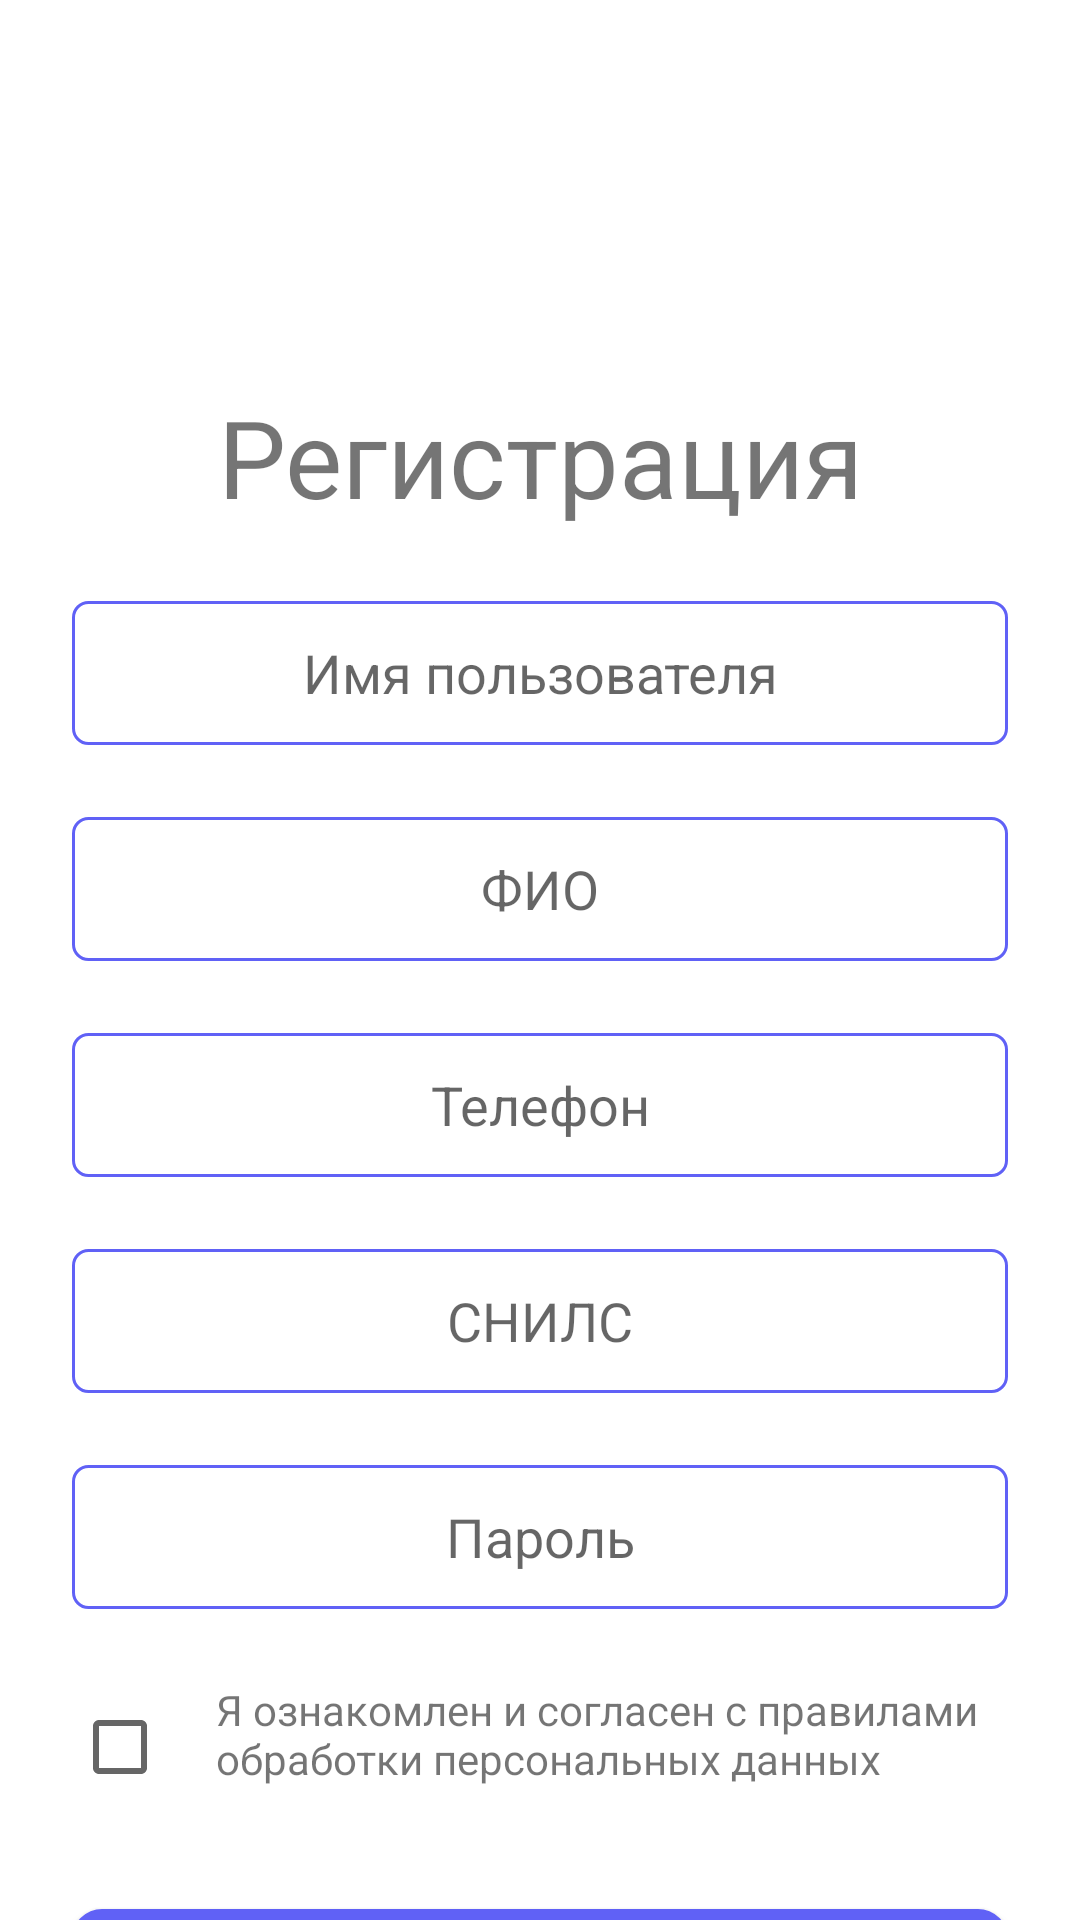

Layout XML and referenced resources for this Android screen:
<!-- AndroidManifest.xml: application theme Theme.CyberGarden -->
<!-- res/layout/authorisation_fragment_layout.xml -->
<?xml version="1.0" encoding="utf-8"?>
<LinearLayout xmlns:android="http://schemas.android.com/apk/res/android"
    android:layout_width="match_parent"
    android:layout_height="match_parent"
    android:orientation="vertical">

    <TextView
        android:layout_width="wrap_content"
        android:layout_height="wrap_content"
        android:layout_gravity="center"
        android:layout_marginTop="128dp"
        android:gravity="center"
        android:text="@string/registration"
        android:textSize="36sp" />

    <EditText
        android:id="@+id/login"
        android:layout_width="match_parent"
        android:layout_height="48dp"
        android:layout_marginStart="24dp"
        android:layout_marginTop="24dp"
        android:layout_marginEnd="24dp"
        android:background="@drawable/edittext_border"
        android:gravity="center"
        android:hint="@string/user_name" />

    <EditText
        android:id="@+id/fio"
        android:layout_width="match_parent"
        android:layout_height="48dp"
        android:layout_marginStart="24dp"
        android:layout_marginTop="24dp"
        android:layout_marginEnd="24dp"
        android:background="@drawable/edittext_border"
        android:gravity="center"
        android:hint="@string/fio" />

    <EditText
        android:id="@+id/mobile_phone"
        android:layout_width="match_parent"
        android:layout_height="48dp"
        android:layout_marginStart="24dp"
        android:layout_marginTop="24dp"
        android:layout_marginEnd="24dp"
        android:background="@drawable/edittext_border"
        android:gravity="center"
        android:hint="@string/mobile_phone" />

    <EditText
        android:id="@+id/snils"
        android:layout_width="match_parent"
        android:layout_height="48dp"
        android:layout_marginStart="24dp"
        android:layout_marginTop="24dp"
        android:layout_marginEnd="24dp"
        android:background="@drawable/edittext_border"
        android:gravity="center"
        android:hint="@string/snils" />

    <EditText
        android:id="@+id/password"
        android:layout_width="match_parent"
        android:layout_height="48dp"
        android:layout_marginStart="24dp"
        android:layout_marginTop="24dp"
        android:layout_marginEnd="24dp"
        android:background="@drawable/edittext_border"
        android:gravity="center"
        android:hint="@string/password" />

    <LinearLayout
        android:layout_width="match_parent"
        android:layout_height="68dp"
        android:orientation="horizontal">

        <CheckBox
            android:id="@+id/checkbox"
            android:layout_width="match_parent"
            android:layout_height="wrap_content"
            android:layout_marginStart="24dp"
            android:layout_marginTop="24dp"
            android:layout_weight="4" />

        <TextView
            android:layout_width="wrap_content"
            android:layout_height="match_parent"
            android:layout_marginTop="24dp"
            android:layout_marginEnd="24dp"
            android:layout_weight="1"
            android:text="@string/authorisation_alert" />

    </LinearLayout>

    <androidx.appcompat.widget.AppCompatButton
        android:id="@+id/action_button"
        android:layout_width="match_parent"
        android:layout_height="58dp"
        android:layout_marginStart="24dp"
        android:layout_marginTop="32dp"
        android:layout_marginEnd="24dp"
        android:background="@drawable/rounded_button"
        android:text="@string/registration_button"
        android:textColor="@color/white" />

</LinearLayout>
<!-- resources referenced by this layout -->
<resources>
  <color name="white">#FFFFFFFF</color>
  <!-- drawable edittext_border (drawable) -->
  <?xml version="1.0" encoding="utf-8"?>
  <selector xmlns:android="http://schemas.android.com/apk/res/android">
      <item>
          <shape android:shape="rectangle"  >
              <corners
                  android:topLeftRadius="5dip"
                  android:topRightRadius="5dip"
                  android:bottomLeftRadius="5dip"
                  android:bottomRightRadius="5dip"
  
                  />
              <stroke android:width="1dip" android:color="#6061F6" />
              
          </shape>
      </item>
  </selector>
  <!-- drawable rounded_button (drawable) -->
  <?xml version="1.0" encoding="utf-8"?>
  <shape xmlns:android="http://schemas.android.com/apk/res/android"
      android:shape="rectangle">
  
      <corners android:radius="10dp" />
      <solid android:color="#6061F6" />
      <padding
          android:bottom="5dp"
          android:left="10dp"
          android:right="10dp"
          android:top="5dp" />
  
  </shape>
  <string name="authorisation_alert">Я ознакомлен и согласен с правилами обработки персональных данных</string>
  <string name="fio">ФИО</string>
  <string name="mobile_phone">Телефон</string>
  <string name="password">Пароль</string>
  <string name="registration">Регистрация</string>
  <string name="registration_button">Зарегистрироваться</string>
  <string name="snils">СНИЛС</string>
  <string name="user_name">Имя пользователя</string>
  <style name="Theme.CyberGarden" parent="Theme.MaterialComponents.DayNight.DarkActionBar">
          
          <item name="colorPrimary">@color/purple_500</item>
          <item name="colorPrimaryVariant">@color/purple_700</item>
          <item name="colorOnPrimary">@color/white</item>
          
          <item name="colorSecondary">@color/teal_200</item>
          <item name="colorSecondaryVariant">@color/teal_700</item>
          <item name="colorOnSecondary">@color/black</item>
          
          <item name="android:statusBarColor" tools:targetApi="l">?attr/colorPrimaryVariant</item>
          
      </style>
  <color name="purple_500">#D1CFFF</color>
  <color name="purple_700">#FF3700B3</color>
  <color name="teal_200">#FF03DAC5</color>
  <color name="teal_700">#FF018786</color>
  <color name="black">#FF000000</color>
</resources>
